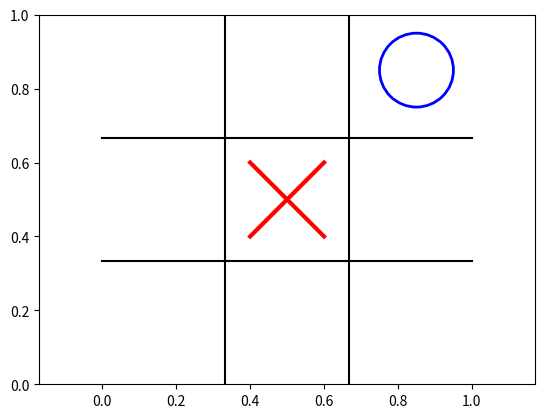

This chart was generated by the following Python code:
import matplotlib.pyplot as plt
from matplotlib.patches import Circle
from matplotlib.lines import Line2D

#plt.figure()
fig, ax = plt.subplots()
ax.plot([1/3, 1/3], [0, 1], 'k')  
ax.plot([2/3, 2/3], [0, 1], 'k')  
ax.plot([0, 1], [1/3, 1/3], 'k')  
ax.plot([0, 1], [2/3, 2/3], 'k')  
ax.axis("equal")
symbols = []

def drawacircle(position):
    Osym = Circle(position, 0.1, color='b', fill=False, linewidth=2)
    ax.add_artist(Osym) #stack overflow dis que ca marche
    symbols.append(Osym)

def draxanx(position):
    x, y = position
    Cross1 = Line2D([x - 0.1, x + 0.1], [y - 0.1, y + 0.1], color='r', linewidth=3)
    Cross2 = Line2D([x - 0.1, x + 0.1], [y + 0.1, y - 0.1], color='r', linewidth=3)
    ax.add_artist(Cross1)
    ax.add_artist(Cross2)
    symbols.append(Cross1)
    symbols.append(Cross2)
drawacircle((0.85, 0.85))
draxanx((0.5, 0.5))
ax.set_xlim((0, 1))
ax.set_ylim((0, 1))
print("troll")
plt.show()
